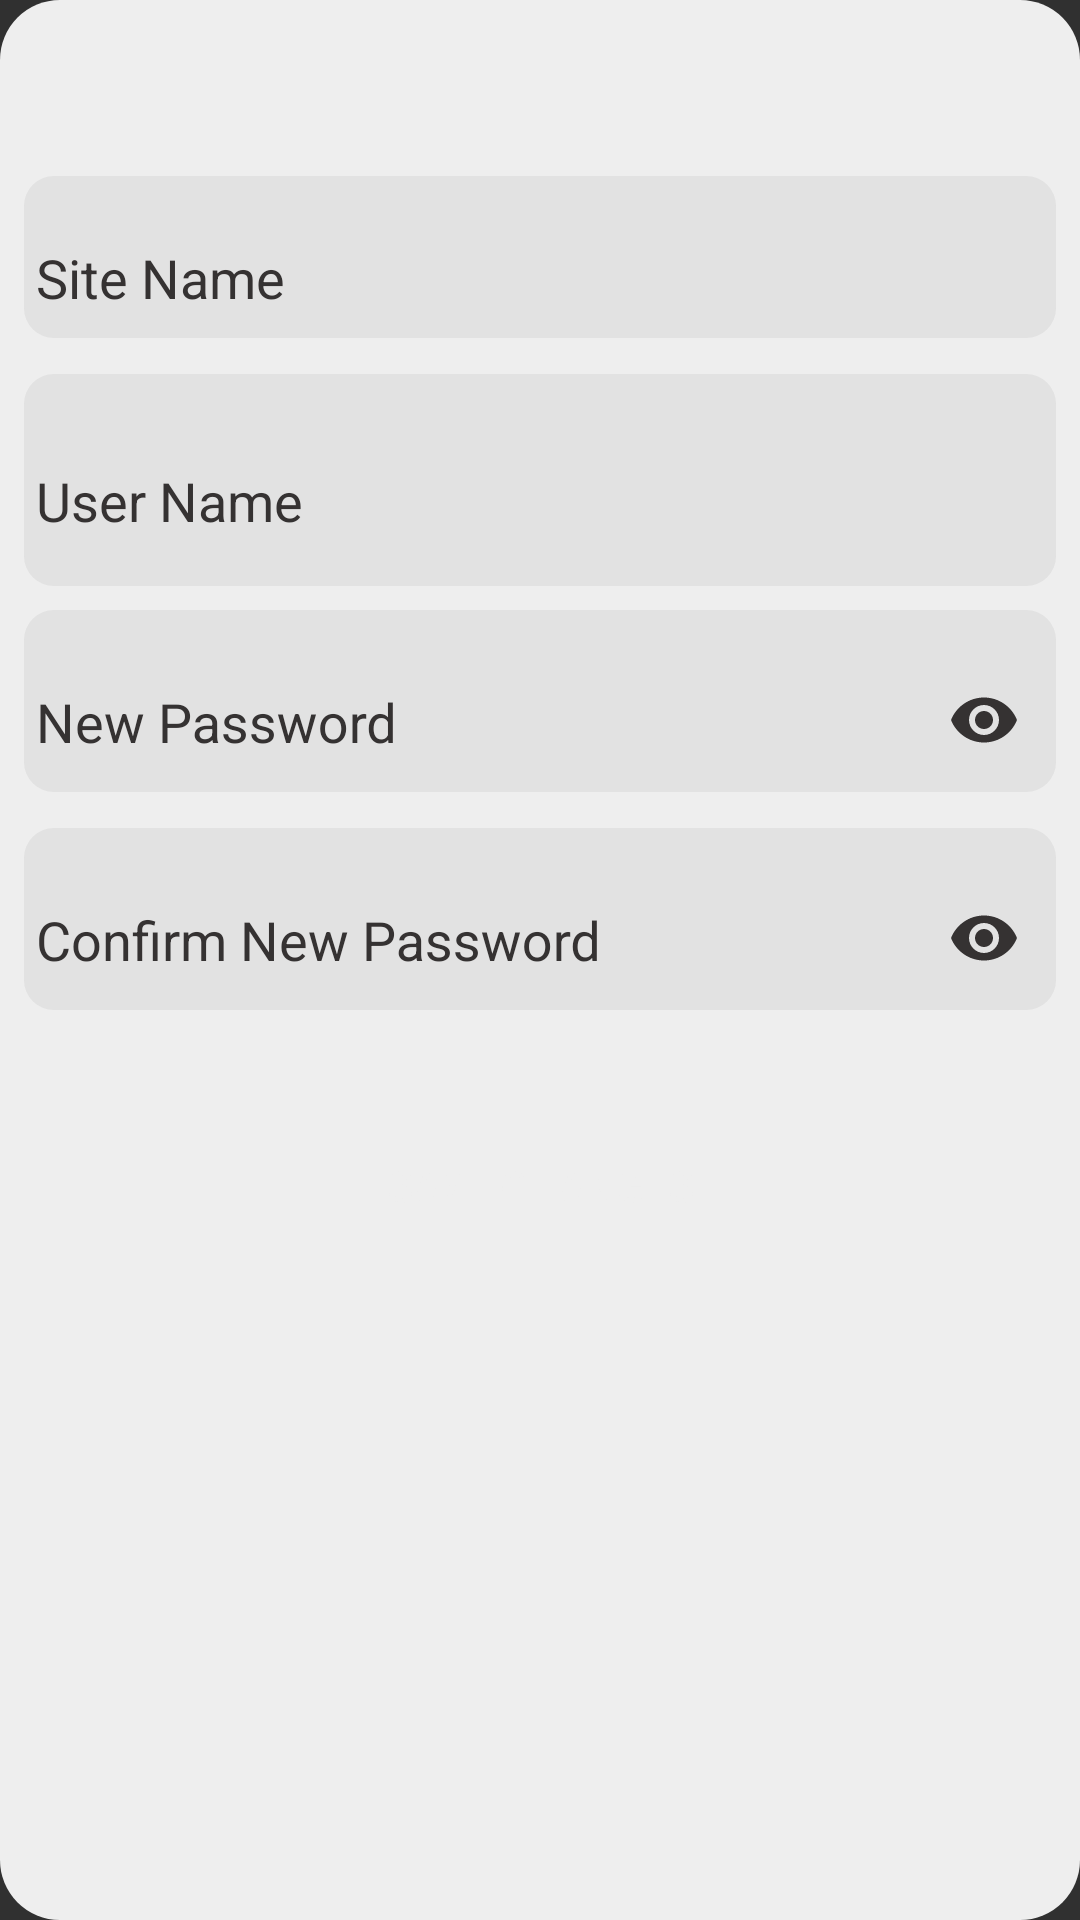

Write the Android layout XML for this screen, with the resource values it uses.
<!-- AndroidManifest.xml: application theme AppTheme -->
<!-- res/layout/editpassworddialog.xml -->
<?xml version="1.0" encoding="utf-8"?>
<androidx.constraintlayout.widget.ConstraintLayout xmlns:android="http://schemas.android.com/apk/res/android"
    xmlns:app="http://schemas.android.com/apk/res-auto"
    xmlns:tools="http://schemas.android.com/tools"
    android:id="@+id/relativeLayout"
    android:layout_width="400dp"
    android:layout_height="425dp"
    android:animateLayoutChanges="true"
    android:background="@drawable/bgdrb"


    tools:context=".passwords">
    <ImageView
        android:id="@+id/closebtn"
        android:layout_width="40dp"
        android:layout_height="35dp"
        android:layout_marginStart="8dp"
        android:layout_marginTop="8dp"
        android:layout_marginEnd="8dp"
        android:layout_marginBottom="8dp"
        android:src="@drawable/ic_close"
        app:layout_constraintBottom_toBottomOf="parent"
        app:layout_constraintEnd_toEndOf="parent"
        app:layout_constraintHorizontal_bias="0.977"
        app:layout_constraintStart_toStartOf="parent"
        app:layout_constraintTop_toTopOf="parent"
        app:layout_constraintVertical_bias="0.013" />

    <com.google.android.material.textfield.TextInputLayout
        android:id="@+id/sitenamebg"
        android:layout_width="0dp"
        android:layout_height="wrap_content"
        android:layout_alignParentBottom="true"
        android:layout_marginStart="8dp"
        android:layout_marginTop="8dp"
        android:layout_marginEnd="8dp"
        android:background="@drawable/searchbg"
        android:textColorHint="@color/black"
        app:hintTextAppearance="@style/MyHintText"
        app:layout_constraintEnd_toEndOf="parent"
        app:layout_constraintHorizontal_bias="0.0"
        app:layout_constraintStart_toStartOf="parent"
        app:layout_constraintTop_toBottomOf="@+id/closebtn"
        app:passwordToggleEnabled="false"
        app:passwordToggleTint="@color/black">

        <EditText
            android:id="@+id/sitename1"
            android:layout_width="match_parent"
            android:layout_height="match_parent"
            android:layout_below="@+id/inputLayout"
            android:layout_alignStart="@+id/inputLayout"
            android:backgroundTint="@color/transp"
            android:hint="Site Name"
            android:inputType="text"
            android:textColorHint="@color/black"
            android:theme="@style/MyEditText" />

    </com.google.android.material.textfield.TextInputLayout>

    <com.google.android.material.textfield.TextInputLayout
        android:id="@+id/unamebg"
        android:layout_width="0dp"
        android:layout_height="wrap_content"
        android:layout_alignParentBottom="true"
        android:layout_marginStart="8dp"
        android:layout_marginTop="12dp"
        android:layout_marginEnd="8dp"
        android:background="@drawable/searchbg"
        android:textColorHint="@color/black"
        app:hintTextAppearance="@style/MyHintText"
        app:layout_constraintEnd_toEndOf="parent"
        app:layout_constraintHorizontal_bias="0.0"
        app:layout_constraintStart_toStartOf="parent"
        app:layout_constraintTop_toBottomOf="@+id/sitenamebg"
        app:passwordToggleEnabled="false"
        app:passwordToggleTint="@color/black">

        <EditText
            android:id="@+id/uname3"
            android:layout_width="match_parent"
            android:layout_height="58dp"
            android:layout_below="@+id/inputLayout"
            android:layout_alignStart="@+id/inputLayout"
            android:backgroundTint="@color/transp"
            android:hint="User Name"
            android:inputType="text"
            android:textColorHint="@color/black"
            android:theme="@style/MyEditText" />

    </com.google.android.material.textfield.TextInputLayout>

    <com.google.android.material.textfield.TextInputLayout
        android:id="@+id/newpassbg"
        android:layout_width="0dp"
        android:layout_height="wrap_content"
        android:layout_alignParentBottom="true"
        android:layout_marginStart="8dp"
        android:layout_marginTop="8dp"
        android:layout_marginEnd="8dp"
        android:background="@drawable/searchbg"
        android:textColorHint="@color/black"
        app:hintTextAppearance="@style/MyHintText"
        app:layout_constraintEnd_toEndOf="parent"
        app:layout_constraintHorizontal_bias="0.0"
        app:layout_constraintStart_toStartOf="parent"
        app:layout_constraintTop_toBottomOf="@+id/unamebg"
        app:passwordToggleEnabled="true"
        app:passwordToggleTint="@color/black">

        <EditText
            android:id="@+id/newpassinput"
            android:layout_width="match_parent"
            android:layout_height="match_parent"
            android:layout_below="@+id/inputLayout"
            android:layout_alignStart="@+id/inputLayout"
            android:backgroundTint="@color/transp"
            android:hint="New Password"
            android:inputType="textPassword"
            android:textColorHint="@color/black"
            android:theme="@style/MyEditText" />

    </com.google.android.material.textfield.TextInputLayout>

    <com.google.android.material.textfield.TextInputLayout
        android:id="@+id/newpass2bg"
        android:layout_width="0dp"
        android:layout_height="wrap_content"
        android:layout_alignParentBottom="true"
        android:layout_marginStart="8dp"
        android:layout_marginTop="12dp"
        android:layout_marginEnd="8dp"
        android:background="@drawable/searchbg"
        android:textColorHint="@color/black"
        app:hintTextAppearance="@style/MyHintText"
        app:layout_constraintEnd_toEndOf="parent"
        app:layout_constraintHorizontal_bias="0.0"
        app:layout_constraintStart_toStartOf="parent"
        app:layout_constraintTop_toBottomOf="@+id/newpassbg"
        app:passwordToggleEnabled="true"
        app:passwordToggleTint="@color/black">

        <EditText
            android:id="@+id/newpass2input"
            android:layout_width="match_parent"
            android:layout_height="match_parent"
            android:layout_below="@+id/inputLayout"
            android:layout_alignStart="@+id/inputLayout"
            android:backgroundTint="@color/transp"
            android:hint="Confirm New Password"
            android:inputType="textPassword"
            android:textColorHint="@color/black"
            android:theme="@style/MyEditText" />

    </com.google.android.material.textfield.TextInputLayout>

    <Button
        android:id="@+id/savechanges"
        android:layout_width="121dp"
        android:layout_height="48dp"
        android:layout_marginStart="8dp"
        android:layout_marginTop="16dp"
        android:layout_marginEnd="8dp"
        android:layout_marginBottom="8dp"
        android:background="@drawable/btnround"
        android:text="Save Changes"
        android:textColor="@color/passbg"
        app:layout_constraintBottom_toBottomOf="parent"
        app:layout_constraintEnd_toEndOf="parent"
        app:layout_constraintHorizontal_bias="0.501"
        app:layout_constraintStart_toStartOf="parent"
        app:layout_constraintTop_toBottomOf="@+id/newpass2bg"
        app:layout_constraintVertical_bias="0.081" />



</androidx.constraintlayout.widget.ConstraintLayout>
<!-- resources referenced by this layout -->
<resources>
  <color name="black">#353232</color>
  <color name="passbg">#EEEEEE</color>
  <color name="transp">#00000000</color>
  <!-- drawable bgdrb (drawable) -->
  <?xml version="1.0" encoding="utf-8"?>
  <shape xmlns:android="http://schemas.android.com/apk/res/android" android:shape="rectangle">
      <solid android:color="@color/passbg"/>
      <corners android:radius="20dp"/>
  </shape>
  <!-- drawable searchbg (drawable) -->
  <?xml version="1.0" encoding="utf-8"?>
  <shape xmlns:android="http://schemas.android.com/apk/res/android" android:shape="rectangle">
          <solid android:color="@color/searchbg"/>
          <corners android:radius="10dp"/>
  </shape>
  <style name="MyEditText" parent="Theme.AppCompat.Light">
          <item name="colorControlNormal">@color/black</item>
          <item name="colorControlActivated">@color/black</item>
          <item name="editTextColor">@color/black</item>
      </style>
  <style name="MyHintText" parent="TextAppearance.AppCompat.Small">
          <item name="android:textColor">@color/black</item>
          <item name="android:textColorHint">@color/black</item>
      </style>
  <style name="AppTheme" parent="Theme.AppCompat.Light.NoActionBar">
          
          <item name="colorPrimary">@color/colorPrimary</item>
          <item name="colorPrimaryDark">@color/colorPrimaryDark</item>
          <item name="colorAccent">@color/black</item>
          <item name="android:textColor">@color/black</item>
          <item name="android:editTextColor">@android:color/black</item>
          <item name="android:textColorHint">@android:color/black</item>
          <item name="android:windowAnimationStyle">@style/CustomActivityAnimation</item>
  
      </style>
  <color name="searchbg">#0F292724</color>
  <color name="colorPrimary">#F9AC19</color>
  <color name="colorPrimaryDark">#F9AC19</color>
  <style name="CustomActivityAnimation" parent="@android:style/Animation.Activity">
          <item name="android:activityOpenEnterAnimation">@anim/slide_in_right</item>
          <item name="android:activityOpenExitAnimation">@anim/slide_out_left</item>
          <item name="android:activityCloseEnterAnimation">@anim/slide_in_left</item>
          <item name="android:activityCloseExitAnimation">@anim/slide_out_right</item>
          <item name="android:windowAnimationStyle">@style/CustomActivityAnimation</item>
      </style>
</resources>
